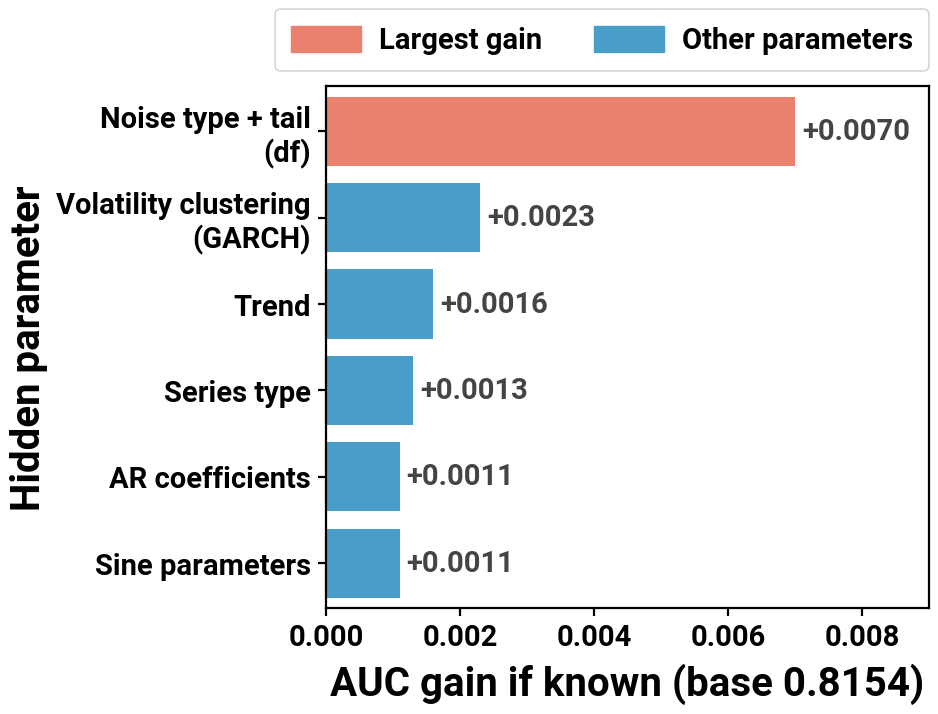

Write Python code to recreate this figure.
"""FigMirror D_oracle, iter 2: oracle AUC-gain horizontal bars in the Chronos
(Ansari et al. 2024) horizontal-bar style. Self-contained."""
import matplotlib
matplotlib.use("Agg")
import matplotlib.pyplot as plt
from matplotlib.ticker import FixedLocator, FormatStrFormatter

plt.rcParams["pdf.fonttype"] = 42
plt.rcParams["ps.fonttype"] = 42
plt.rcParams["axes.unicode_minus"] = False

# === DATA SECTOR (edit here) ===
# (label shown on y axis, AUC gain); sorted largest first, drawn top-down
DATA = [
    ("Noise type + tail\n(df)",          0.0070),
    ("Volatility clustering\n(GARCH)",   0.0023),
    ("Trend",                            0.0016),
    ("Series type",                      0.0013),
    ("AR coefficients",                  0.0011),
    ("Sine parameters",                  0.0011),
]
HIGHLIGHT_INDEX = 0                      # top bar (noise type) gets the accent colour
XLABEL = "AUC gain if known (base 0.8154)"
YLABEL = "Hidden parameter"
VALUE_FMT = "+{:.4f}"
LEGEND_LABELS = ("Largest gain", "Other parameters")  # key for accent vs muted
# === END DATA SECTOR ===

# --- palette / structure (see notes_iter0.md) ---
COL_ACCENT = "#e9816e"  # L1-PIL: salmon series, median 10x10 at ref (936,439) px
COL_MUTED  = "#499ec8"  # L1-PIL: blue series, median 10x10 at ref (936,357) px
COL_VALUE  = "#444444"  # L1-PIL: darkest-ink median of value label '0.603'
COL_INK    = "#000000"  # L1-PIL: darkest-ink median of tick / category labels
COL_LEGEND_EDGE = "#d6d6d6"  # L1-PIL: legend frame edge, darkest-ink along frame
COL_SPINE  = "#000000"  # L2-class near-black (#000-#444); L1 frame reads pure black
SPINE_LW   = 1.6        # L1-perceived heavy frame (~7 px of 1767 px ref); above L2 hairline range
TICK_LEN   = 6.0        # L1-perceived outward ticks (~28 px ref)

# --- type: reference is a bold grotesk (Roboto Bold); not installed -> Liberation Sans Bold ---
plt.rcParams["font.family"] = "sans-serif"
plt.rcParams["font.sans-serif"] = ["Roboto", "Liberation Sans", "Arial", "Nimbus Sans", "DejaVu Sans"]
plt.rcParams["font.weight"] = "bold"
plt.rcParams["axes.labelweight"] = "bold"
TICK_PT  = 21           # iter2: reviewer L1 box 1-2, body text scaled up toward ref loud register
VALUE_PT = 21           # L1: value labels same height as ticks (53 vs 53 px)
LABEL_PT = 29           # title:tick 1.38 (reviewer: ref tick ~0.7 of title)

DPI = 180
FIGSIZE = (9.8, 7.2)    # aspect 1.36, within +-10% of L1 1.324

labels = [d[0] for d in DATA]
vals = [d[1] for d in DATA]
n = len(DATA)
ypos = list(range(n))[::-1]            # first item at top
BAR_H = 0.80                           # L1: bar group fills 242 of 303 px slot (0.80) at ref x=700

fig, ax = plt.subplots(figsize=FIGSIZE, dpi=DPI)
fig.subplots_adjust(left=0.355, right=0.97, top=0.88, bottom=0.155)

colors = [COL_ACCENT if i == HIGHLIGHT_INDEX else COL_MUTED for i in range(n)]
bars = ax.barh(ypos, vals, height=BAR_H, color=colors, edgecolor="none", zorder=2)
# framed legend above the axes (L1: rounded light-grey frame, edge ~#d6d6d6, bold entries)
from matplotlib.patches import Patch
leg = ax.legend([Patch(color=COL_ACCENT), Patch(color=COL_MUTED)], LEGEND_LABELS,
                loc="lower right", bbox_to_anchor=(1.0, 1.03), ncol=2, frameon=True,
                fancybox=True, edgecolor=COL_LEGEND_EDGE, framealpha=1.0,
                prop={"size": TICK_PT, "weight": "bold"}, handlelength=2.4, handleheight=1.0,
                handletextpad=0.6, columnspacing=1.8, borderpad=0.55, borderaxespad=0.0)
leg.get_frame().set_linewidth(1.2)
leg.set_zorder(7)

XMAX = 0.0090
ax.set_xlim(0, XMAX)
ax.set_ylim(-0.52, n - 0.48)   # L1: ~0.1 slot margin between outer bars and frame
ax.xaxis.set_major_locator(FixedLocator([0, 0.002, 0.004, 0.006, 0.008]))
ax.xaxis.set_major_formatter(FormatStrFormatter("%.3f"))
ax.set_yticks(ypos)
ax.set_yticklabels(labels, multialignment="right")

for y, v in zip(ypos, vals):
    ax.annotate(VALUE_FMT.format(v), xy=(v, y), xytext=(5, 0), textcoords="offset points",
                ha="left", va="center", fontsize=VALUE_PT, fontweight="bold",
                color=COL_VALUE, zorder=5)

# all four spines, heavy black frame (L1: box closed on all sides)
for side in ("left", "right", "top", "bottom"):
    ax.spines[side].set_visible(True)
    ax.spines[side].set_color(COL_SPINE)
    ax.spines[side].set_linewidth(SPINE_LW)
ax.tick_params(axis="both", direction="out", length=TICK_LEN, width=SPINE_LW,
               color=COL_SPINE, labelsize=TICK_PT, labelcolor=COL_INK, pad=5)
ax.tick_params(top=False, right=False)
ax.grid(False)          # L1-PIL: 0 dark rows / 0 dark cols in panel interior
ax.set_axisbelow(True)

ax.set_xlabel(XLABEL, fontsize=LABEL_PT, color=COL_INK, labelpad=8)
ax.set_ylabel(YLABEL, fontsize=LABEL_PT, color=COL_INK, labelpad=6)
for t in ax.get_xticklabels() + ax.get_yticklabels():
    t.set_fontweight("bold"); t.set_zorder(6)
ax.xaxis.label.set_zorder(6); ax.yaxis.label.set_zorder(6)

fig.savefig("figure.png", dpi=DPI, facecolor="white"); fig.savefig("figure.pdf", dpi=DPI, facecolor="white"); fig.savefig("output.png", dpi=DPI, facecolor="white")

# ---------------- floor self-check ----------------
def floor_check(fig, ax):
    fig.canvas.draw()
    r = fig.canvas.get_renderer()
    texts = [("tick", t) for t in ax.get_xticklabels() + ax.get_yticklabels() if t.get_text()]
    texts += [("xlabel", ax.xaxis.label), ("ylabel", ax.yaxis.label)]
    texts += [("annot", c) for c in ax.texts if c.get_text()]
    texts += [("legend", t) for t in leg.get_texts()]
    bbs = [(k, t, t.get_window_extent(r)) for k, t in texts]
    lines = []
    ov = []
    for i, (ka, ta, ba) in enumerate(bbs):
        for kb, tb, bb in bbs[i + 1:]:
            if ba.overlaps(bb):
                ov.append(f"{ka}({ta.get_text()!r}) x {kb}({tb.get_text()!r})")
    lines.append("text_overlap: " + ("PASS" if not ov else "FAIL " + "; ".join(ov)))
    fb = fig.bbox
    clip = [t.get_text() for _, t, b in bbs if b.x0 < fb.x0 or b.y0 < fb.y0 or b.x1 > fb.x1 or b.y1 > fb.y1]
    lines.append("clipped_text: " + ("PASS" if not clip else "FAIL " + repr(clip)))
    axb = ax.get_window_extent(r)
    out = [t.get_text() for k, t, b in bbs if k == "annot" and (b.x1 > axb.x1 - 2 or b.y0 < axb.y0 or b.y1 > axb.y1)]
    lines.append("annot_inside_axes: " + ("PASS" if not out else "FAIL " + repr(out)))
    # annotation must not sit on any bar
    hit = []
    for p in ax.patches:
        pb = p.get_window_extent(r)
        for k, t, b in bbs:
            if k == "annot" and b.overlaps(pb):
                hit.append(t.get_text())
    lines.append("text_obscured_by_marks: " + ("PASS" if not hit else "FAIL " + repr(hit)))
    maxz = max(p.get_zorder() for p in ax.patches)
    lowz = [t.get_text() for _, t, _ in bbs if t.get_zorder() <= maxz]
    lines.append("text_zorder_above_marks: " + ("PASS" if not lowz else "FAIL " + repr(lowz)))
    xl = ax.xaxis.label.get_window_extent(r)
    lines.append(f"xlabel_margins_px: left {xl.x0:.1f} right {fig.bbox.x1 - xl.x1:.1f} bottom {xl.y0:.1f}")
    lines.append(f"xlabel_y0_px: {ax.xaxis.label.get_window_extent(r).y0:.1f} (>=0 required)")
    lines.append(f"canvas_px: {fig.bbox.width:.0f}x{fig.bbox.height:.0f} aspect {fig.bbox.width/fig.bbox.height:.3f} (ref 1.324)")
    gap = min(axb.x1 - b.x1 for k, _, b in bbs if k == "annot")
    lines.append(f"min_annot_to_right_spine_px: {gap:.1f}")
    lines.append(f"axes_bbox_px: x0={axb.x0:.0f} x1={axb.x1:.0f} y0={axb.y0:.0f} y1={axb.y1:.0f}")
    lb = leg.get_window_extent(r)
    lines.append("legend_inside_canvas: " + ("PASS" if (lb.x0 >= 0 and lb.y1 <= fig.bbox.y1 and lb.x1 <= fig.bbox.x1) else "FAIL"))
    lines.append("legend_clear_of_axes: " + ("PASS" if lb.y0 > axb.y1 else "FAIL"))
    bh = [p.get_window_extent(r).height for p in ax.patches if hasattr(p, "get_height") and p.get_window_extent(r).y0 >= axb.y0]
    slot = axb.height / (n - 0.48 + 0.52)
    lines.append(f"bar_slot_fill: {bh[0]/slot:.2f} (ref 242/303 = 0.80)")
    lines.append(f"axes_aspect_w_over_h: {axb.width/axb.height:.3f} (ref ~1623/1208 = 1.34)")
    ok = all(("FAIL" not in l) for l in lines)
    lines.append("OVERALL: " + ("PASS" if ok else "FAIL"))
    return lines

if __name__ == "__main__":
    res = floor_check(fig, ax)
    with open("floor_selfcheck_final.txt", "w") as f:
        f.write("\n".join(res) + "\n")
    print("\n".join(res))
